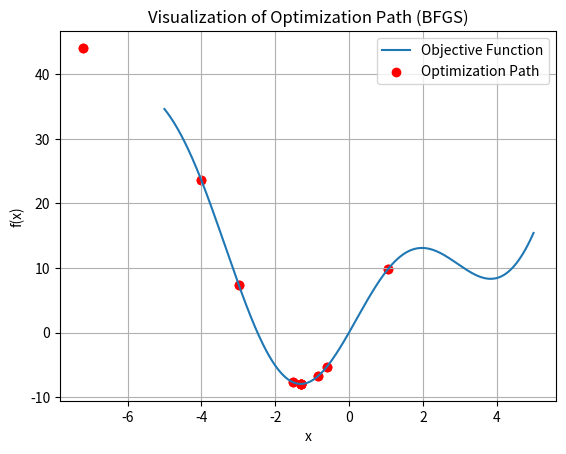

Write the Python code that produced this figure.
import numpy as np
from scipy.optimize import minimize
import matplotlib.pyplot as plt

# List to store optimization path
path = []

def objective_function(x):
    path.append(x[0])      # Save current x value
    return x[0]**2 + 10*np.sin(x[0])

# Initial guess (array)
x0 = [-4]

# Minimize using BFGS algorithm
result = minimize(objective_function, x0, method='BFGS')

# Generate x values for plotting function
x = np.linspace(-5, 5, 400)
y = x**2 + 10*np.sin(x)

# Plot the function
plt.plot(x, y, label="Objective Function")

# Plot optimization path
path = np.array(path)
plt.scatter(path, path**2 + 10*np.sin(path), color='red', label="Optimization Path")

# Plot settings
plt.xlabel("x")
plt.ylabel("f(x)")
plt.title("Visualization of Optimization Path (BFGS)")
plt.legend()
plt.grid()

plt.show()

# Print results
print("Minimum value:", result.fun)
print("Value of x at minimum:", result.x[0])
